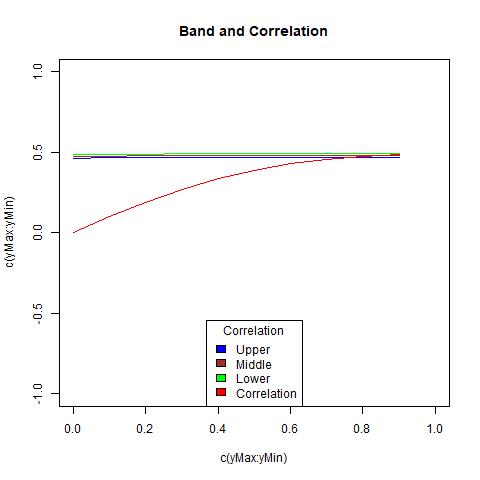

Source data for this figure (header and first rows):
, X1, X2, middle, corArray
1, 0.4873, 0.4641, 0.4757, 0
2, 0.4883, 0.4652, 0.4767, 0.09885
3, 0.4892, 0.4662, 0.4777, 0.1911
4, 0.49, 0.467, 0.4785, 0.2718
5, 0.4907, 0.4679, 0.4793, 0.3381
6, 0.4913, 0.4686, 0.4799, 0.3898
7, 0.4919, 0.4692, 0.4805, 0.4281
8, 0.4924, 0.4698, 0.4811, 0.4553
9, 0.4928, 0.4703, 0.4815, 0.4736
10, 0.4932, 0.4707, 0.4819, 0.4855
